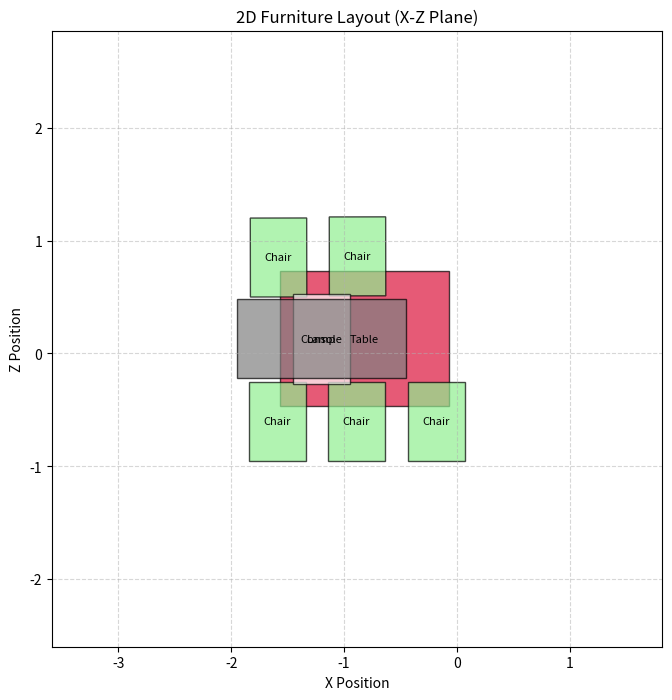

Recreate this plot in Python.
import matplotlib.pyplot as plt
import matplotlib.patches as patches
import math

# Define the furniture data
furniture_items = [
    {'furniture': 'dining_table', 'x': -0.82, 'y': 0.37, 'z': 0.13, 'width': 1.5, 'height': 0.8, 'depth': 1.2,
     'angle': 0.0, 'color': 'crimson'},
    {'furniture': 'dining_chair', 'x': -1.59, 'y': 0.4, 'z': -0.6, 'width': 0.5, 'height': 0.8, 'depth': 0.7,
     'angle': 0.0, 'color': 'lightgreen'},
    {'furniture': 'dining_chair', 'x': -0.89, 'y': 0.4, 'z': -0.6, 'width': 0.5, 'height': 0.8, 'depth': 0.7,
     'angle': 0.0, 'color': 'lightgreen'},
    {'furniture': 'dining_chair', 'x': -0.18, 'y': 0.4, 'z': -0.6, 'width': 0.5, 'height': 0.8, 'depth': 0.7,
     'angle': 0.0, 'color': 'lightgreen'},
    {'furniture': 'dining_chair', 'x': -1.58, 'y': 0.4, 'z': 0.85, 'width': 0.5, 'height': 0.8, 'depth': 0.7,
     'angle': -3.14, 'color': 'lightgreen'},
    {'furniture': 'dining_chair', 'x': -0.88, 'y': 0.4, 'z': 0.86, 'width': 0.5, 'height': 0.8, 'depth': 0.7,
     'angle': -3.14, 'color': 'lightgreen'},
    {'furniture': 'pendant_lamp', 'x': -1.2, 'y': 0.9, 'z': 0.13, 'width': 0.5, 'height': 1.5, 'depth': 0.8,
     'angle': 0.0, 'color': 'white'},
    {'furniture': 'console_table', 'x': -1.2, 'y': 0.2, 'z': 0.13, 'width': 1.5, 'height': 0.8, 'depth': 0.7,
     'angle': 0.0, 'color': 'gray'}
]

# Create a new plot
fig, ax = plt.subplots(figsize=(10, 8))


# Function to add rotated rectangle
def add_rotated_rect(ax, x, z, width, depth, angle, color, label=None):
    # Calculate the lower-left corner based on center position
    lower_left_x = x - width / 2
    lower_left_z = z - depth / 2
    # Create a rectangle
    rect = patches.Rectangle((lower_left_x, lower_left_z), width, depth,
                             linewidth=1, edgecolor='black', facecolor=color, alpha=0.7)
    # Apply rotation
    t = patches.transforms.Affine2D().rotate_around(x, z, angle) + ax.transData
    rect.set_transform(t)
    ax.add_patch(rect)
    if label:
        ax.text(x, z, label, ha='center', va='center', fontsize=8, color='black')


# Iterate through each furniture item and add to plot
for item in furniture_items:
    x = item['x']
    z = item['z']
    width = item['width']
    depth = item['depth']
    angle = item['angle']  # Assuming angle is in radians
    color = item['color']
    furniture = item['furniture']

    # Optionally, label certain furniture types
    label = None
    if furniture == 'dining_table':
        label = 'Table'
    elif furniture == 'dining_chair':
        label = 'Chair'
    elif furniture == 'pendant_lamp':
        label = 'Lamp'
    elif furniture == 'console_table':
        label = 'Console'

    add_rotated_rect(ax, x, z, width, depth, angle, color, label)

# Set plot limits (adjust as needed)
all_x = [item['x'] for item in furniture_items]
all_z = [item['z'] for item in furniture_items]
buffer = 2
ax.set_xlim(min(all_x) - buffer, max(all_x) + buffer)
ax.set_ylim(min(all_z) - buffer, max(all_z) + buffer)

# Set labels and title
ax.set_xlabel('X Position')
ax.set_ylabel('Z Position')
ax.set_title('2D Furniture Layout (X-Z Plane)')

# Add grid
ax.grid(True, linestyle='--', alpha=0.5)

# Set aspect ratio to equal for accurate representation
ax.set_aspect('equal')

# Show the plot
plt.show()
